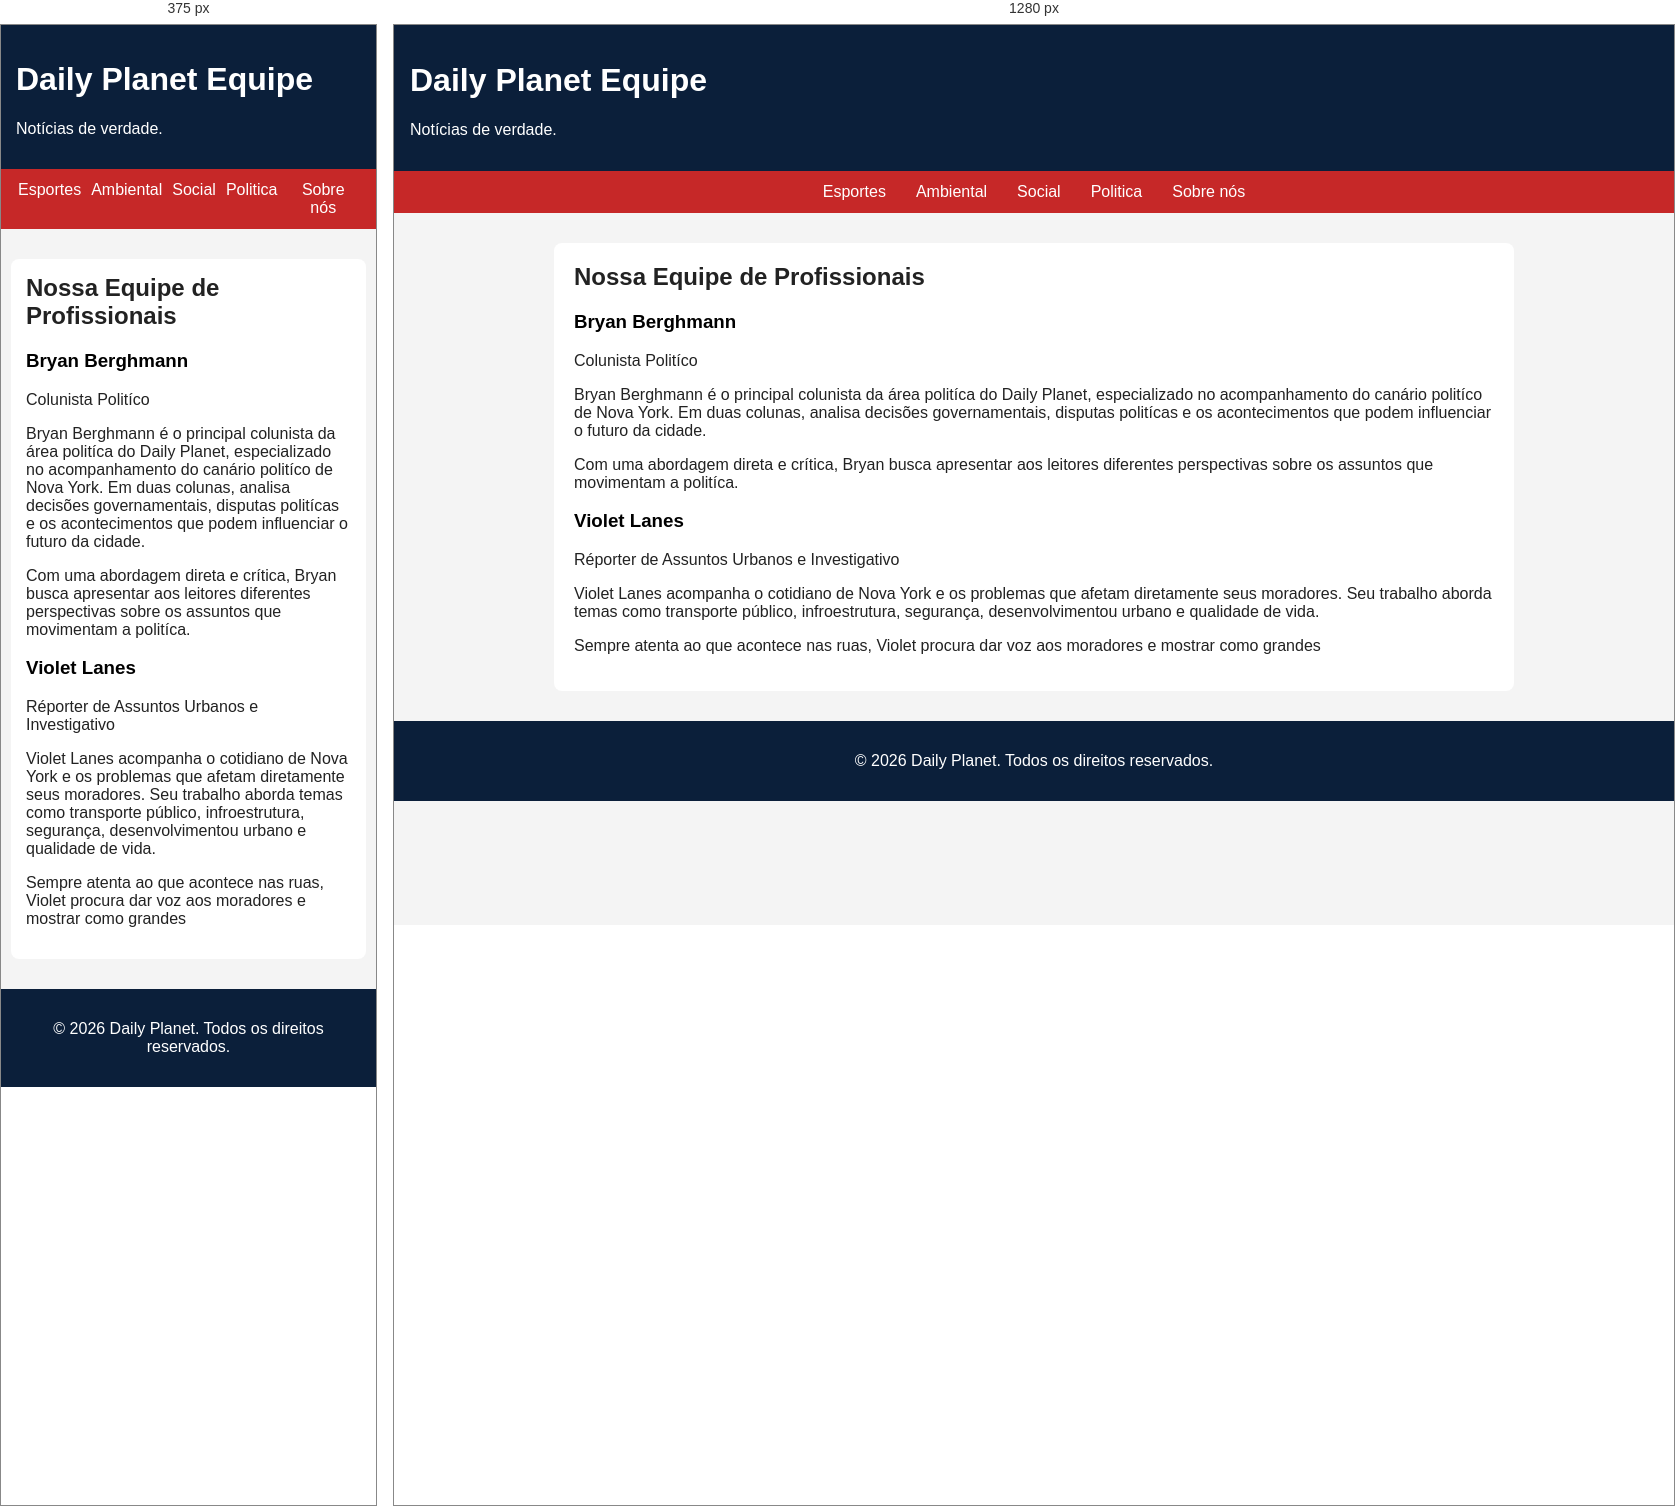
Rendered at 375 px and 1280 px, left to right.

<!-- file: reporteres.html -->
<!DOCTYPE html>
<html lang="pt-BR">
<head>
    <link rel="stylesheet" href="style.css">
    <meta charset="UTF-8">
    <meta name="viewport" content="width=device-width, initial-scale=1.0">
    <title>Nossa Equipe</title>
</head>
<body>
    <header>
        <h1>Daily Planet Equipe</h1>
        <p>Notícias de verdade.</p>
    </header>
    <nav>
        <a href="esportes.html">Esportes</a>
        <a href="ambiental.html">Ambiental</a>
        <a href="social.html">Social</a>
        <a href="politica.html">Politica</a>
        <a href="">Sobre nós</a>
    </nav>
    <main>
        <article>
            <h2>Nossa Equipe de Profissionais</h2>
            <h3>Bryan Berghmann</h3>
            <p>Colunista Politíco</p>
            <p>
                Bryan Berghmann é o principal colunista da área politíca do Daily Planet, especializado no acompanhamento do canário politíco de Nova York. Em duas colunas, analisa decisões governamentais, disputas politícas e os acontecimentos que podem influenciar o futuro da cidade.
            </p>
            <p>
                Com uma abordagem direta e crítica, Bryan busca apresentar aos leitores diferentes perspectivas sobre os assuntos que movimentam a politíca.
            </p>
            <h3>Violet Lanes</h3>
            <p>Réporter de Assuntos Urbanos e Investigativo</p>
            <p>
                Violet Lanes acompanha o cotidiano de Nova York e os problemas que afetam diretamente seus moradores. Seu trabalho aborda temas como transporte público, infroestrutura, segurança, desenvolvimentou urbano e qualidade de vida.
            </p>
            <p>
                Sempre atenta ao que acontece nas ruas, Violet procura dar voz aos moradores e mostrar como grandes
            </p>
        </article>
    </main>
     <footer>
        <p>&copy; 2026 Daily Planet. Todos os direitos reservados.</p>
    </footer>
</body>
</html>

/* @media block from style.css */
@media (max-width: 600px) {
    header {
        padding: 15px;
    }

    main {
        padding: 0 10px;
    }

    article {
        padding: 15px;
    }

    nav a {
        margin: 0 5px;
    }

    article img {
        width: 100%;
        height: auto;
    }
}